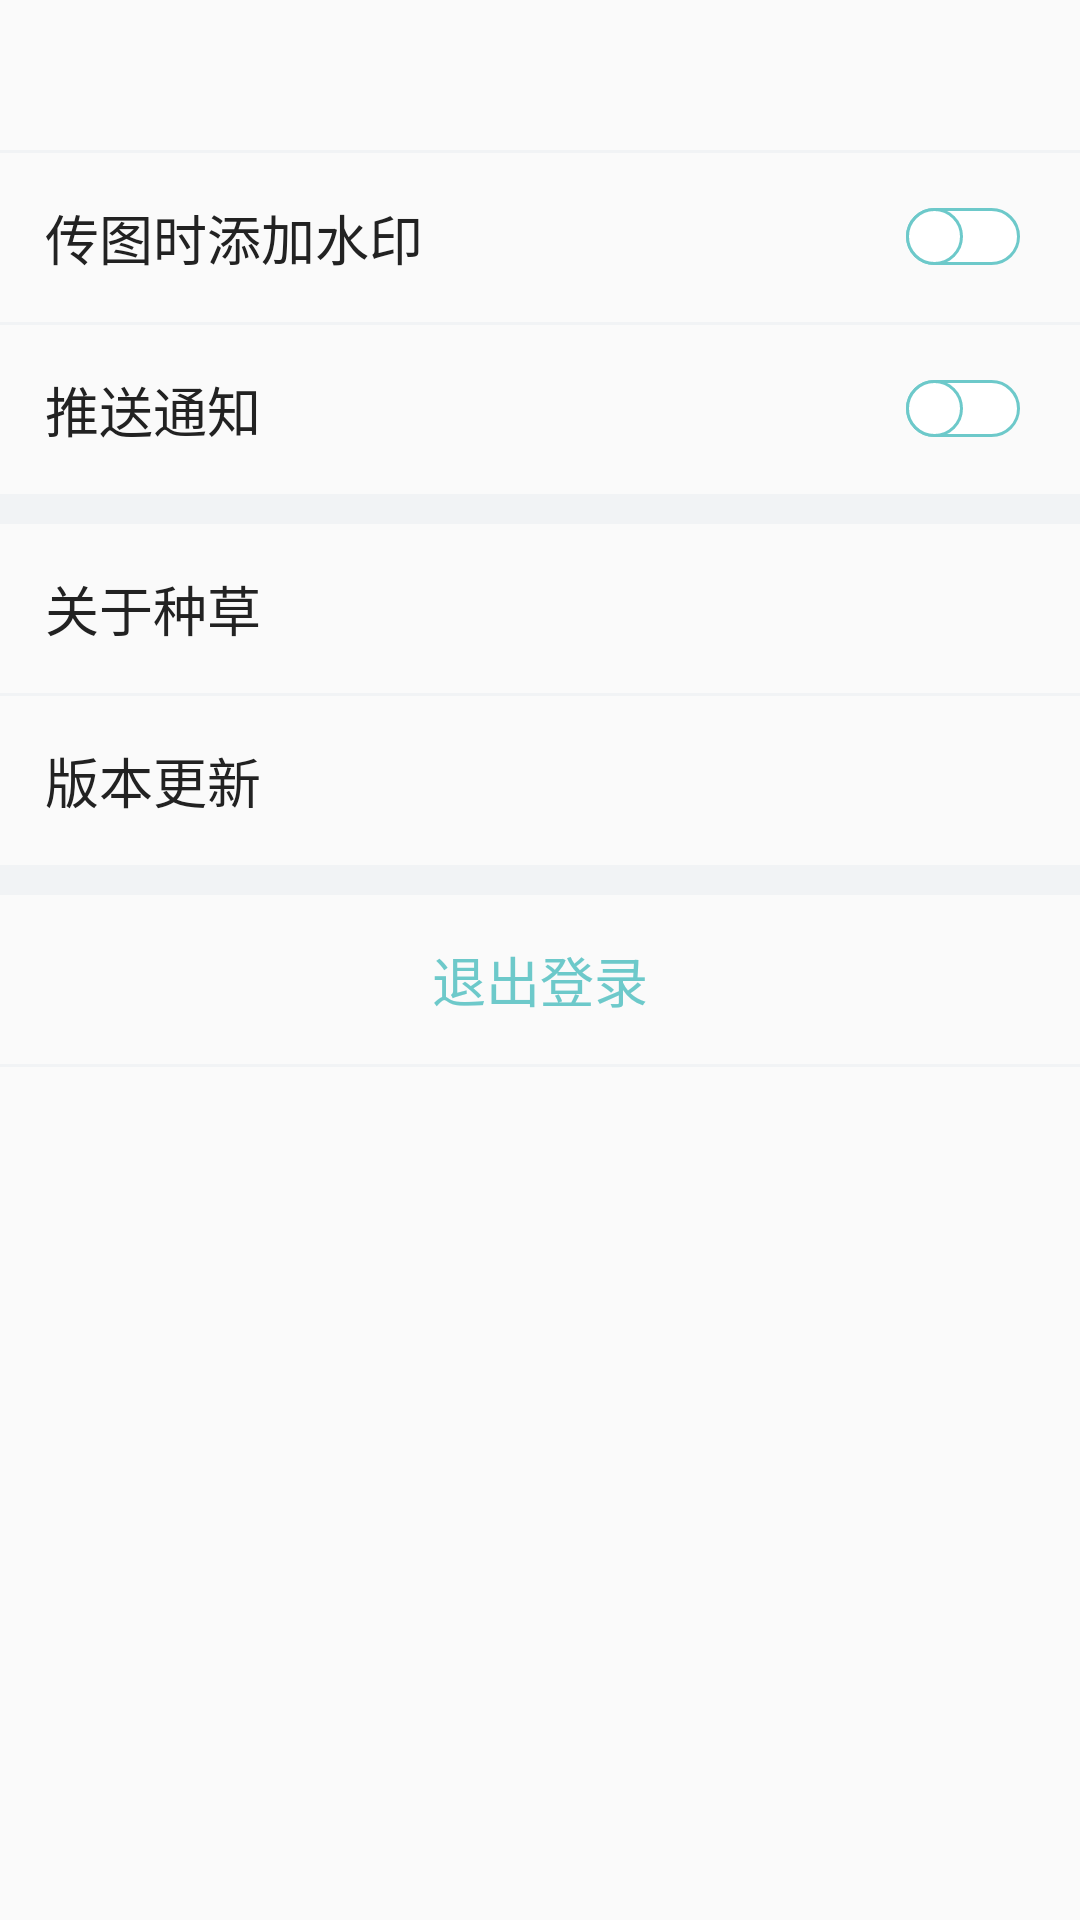

This screen was rendered from an Android layout file. Write that file and the resources it references.
<!-- AndroidManifest.xml: application theme AppTheme -->
<!-- res/layout/fragment_setting.xml -->
<?xml version="1.0" encoding="utf-8"?>
<layout xmlns:android="http://schemas.android.com/apk/res/android"
    xmlns:app="http://schemas.android.com/apk/res-auto"
    android:orientation="vertical">

    <androidx.constraintlayout.widget.ConstraintLayout
        android:layout_width="match_parent"
        android:layout_height="match_parent">

        <include layout="@layout/toolbar_general"
            android:id="@+id/toolbar_setting"
            />

        <FrameLayout
            android:layout_width="match_parent"
            android:layout_height="1dp"
            android:background="@color/divider_color"
            app:layout_constraintTop_toBottomOf="@id/toolbar_setting"
            android:id="@+id/fl_divider1"
            />

        <TextView
            android:layout_width="wrap_content"
            android:layout_height="wrap_content"
            android:textSize="18dp"
            android:textColor="@color/black_text"
            app:layout_constraintTop_toBottomOf="@id/fl_divider1"
            android:text="传图时添加水印"
            android:id="@+id/tv_watermark"
            app:layout_constraintLeft_toLeftOf="parent"
            android:layout_marginLeft="15dp"
            android:layout_marginTop="15dp"
            />
        <FrameLayout
            android:layout_width="match_parent"
            android:layout_height="1dp"
            app:layout_constraintTop_toBottomOf="@id/tv_watermark"
            android:layout_marginTop="15dp"
            android:id="@+id/fl_divider2"
            android:background="@color/divider_color"
            />

        <TextView
            android:layout_width="wrap_content"
            android:layout_height="wrap_content"
            app:layout_constraintLeft_toLeftOf="@id/tv_watermark"
            app:layout_constraintTop_toBottomOf="@id/fl_divider2"
            android:layout_marginTop="15dp"
            android:text="推送通知"
            android:textColor="@color/black_text"
            android:textSize="18dp"
            android:id="@+id/tv_notification"
            />

        <FrameLayout
            android:layout_width="match_parent"
            android:layout_height="10dp"
            android:background="@color/divider_color"
            app:layout_constraintTop_toBottomOf="@id/tv_notification"
            android:layout_marginTop="15dp"
            android:id="@+id/fl_divider3"
            />

        <TextView
            android:layout_width="wrap_content"
            android:layout_height="wrap_content"
            app:layout_constraintTop_toBottomOf="@id/fl_divider3"
            android:layout_marginTop="15dp"
            app:layout_constraintLeft_toLeftOf="@id/tv_notification"
            android:textSize="18dp"
            android:textColor="@color/black_text"
            android:text="关于种草"
            android:id="@+id/tv_about"
            />

        <FrameLayout
            android:layout_width="match_parent"
            android:layout_height="1dp"
            app:layout_constraintTop_toBottomOf="@id/tv_about"
            android:layout_marginTop="15dp"
            android:background="@color/divider_color"
            android:id="@+id/fl_divider4"
            />

        <TextView
            android:layout_width="wrap_content"
            android:layout_height="wrap_content"
            android:textSize="18dp"
            android:textColor="@color/black_text"
            android:text="版本更新"
            android:id="@+id/tv_update"
            app:layout_constraintTop_toBottomOf="@id/fl_divider4"
            app:layout_constraintLeft_toLeftOf="@id/tv_about"
            android:layout_marginTop="15dp"
            />

        <FrameLayout
            android:layout_width="match_parent"
            android:layout_height="10dp"
            app:layout_constraintTop_toBottomOf="@id/tv_update"
            android:layout_marginTop="15dp"
            android:background="@color/divider_color"
            android:id="@+id/fl_divider5"
            />

        <TextView
            android:layout_width="wrap_content"
            android:layout_height="wrap_content"
            android:textColor="@color/colorPrimary"
            android:textSize="18dp"
            app:layout_constraintLeft_toLeftOf="parent"
            app:layout_constraintRight_toRightOf="parent"
            app:layout_constraintTop_toBottomOf="@id/fl_divider5"
            android:layout_marginTop="15dp"
            android:text="退出登录"
            android:id="@+id/tv_logout"
            />

        <FrameLayout
            android:layout_width="match_parent"
            android:layout_height="1dp"
            app:layout_constraintTop_toBottomOf="@id/tv_logout"
            android:layout_marginTop="15dp"
            android:background="@color/divider_color"
            />

        <FrameLayout
            android:layout_width="match_parent"
            android:layout_height="0dp"
            app:layout_constraintTop_toBottomOf="@id/fl_divider3"
            app:layout_constraintBottom_toTopOf="@id/fl_divider4"
            android:id="@+id/fl_abount"
            />

        <FrameLayout
            android:layout_width="match_parent"
            android:layout_height="0dp"
            app:layout_constraintTop_toBottomOf="@id/fl_divider4"
            app:layout_constraintBottom_toTopOf="@id/fl_divider5"
            android:id="@+id/fl_update"
            />

        <Switch
            android:layout_width="40dp"
            android:layout_height="24dp"
            app:layout_constraintRight_toRightOf="parent"
            android:track="@drawable/track"
            android:thumb="@drawable/thumb"
            android:id="@+id/sw_add_mark"
            android:layout_marginRight="20dp"
            app:layout_constraintTop_toTopOf="@id/fl_divider1"
            app:layout_constraintBottom_toTopOf="@id/fl_divider2"
            />

        <Switch
            android:layout_width="40dp"
            android:layout_height="24dp"
            app:layout_constraintRight_toRightOf="parent"
            android:track="@drawable/track"
            android:thumb="@drawable/thumb"
            android:id="@+id/sw_notification"
            android:layout_marginRight="20dp"
            app:layout_constraintTop_toTopOf="@id/fl_divider2"
            app:layout_constraintBottom_toTopOf="@id/fl_divider3"
            />

    </androidx.constraintlayout.widget.ConstraintLayout>

</layout>
<!-- res/layout/toolbar_general.xml (included above) -->
<?xml version="1.0" encoding="utf-8"?>
<LinearLayout xmlns:android="http://schemas.android.com/apk/res/android"
    android:orientation="vertical" android:layout_width="match_parent"
    android:layout_height="50dp">

    <ImageView
        android:layout_width="wrap_content"
        android:layout_height="wrap_content"

        />

</LinearLayout>
<!-- resources referenced by this layout -->
<resources>
  <color name="black_text">#222222</color>
  <color name="colorPrimary">#6DC9CA</color>
  <color name="divider_color">#fff1f3f5</color>
  <!-- drawable thumb (drawable) -->
  <?xml version="1.0" encoding="utf-8"?>
  <selector xmlns:android="http://schemas.android.com/apk/res/android">
  
  <item android:state_checked="true" android:drawable="@drawable/layer_thumb"/>
  <item android:drawable="@drawable/layer_thumb"/>
  
  </selector>
  <!-- drawable track (drawable) -->
  <?xml version="1.0" encoding="utf-8"?>
  <selector xmlns:android="http://schemas.android.com/apk/res/android">
  
      <item android:state_checked="true"
          android:drawable="@drawable/shape_tack_checked"/>
  
      <item android:drawable="@drawable/shape_tack_unchecked"/>
  
  </selector>
  <style name="AppTheme" parent="Theme.AppCompat.Light.NoActionBar">
          
          <item name="colorPrimary">@color/colorPrimary</item>
          <item name="colorPrimaryDark">@color/colorPrimaryDark</item>
          <item name="colorAccent">@color/colorAccent</item>
      </style>
  <!-- drawable layer_thumb (drawable) -->
  <?xml version="1.0" encoding="utf-8"?>
  <layer-list xmlns:android="http://schemas.android.com/apk/res/android">
  
      <item android:drawable="@drawable/shape_white_dot" android:height="19dp" android:width="19dp"/>
  
  </layer-list>
  <!-- drawable shape_tack_checked (drawable) -->
  <?xml version="1.0" encoding="utf-8"?>
  <shape xmlns:android="http://schemas.android.com/apk/res/android"
          android:shape="rectangle"
          >
  
  
      <solid android:color="@color/colorPrimary"/>
      <corners android:radius="15dp"/>
  
  </shape>
  <!-- drawable shape_tack_unchecked (drawable) -->
  <?xml version="1.0" encoding="utf-8"?>
  <shape xmlns:android="http://schemas.android.com/apk/res/android"
      android:shape="rectangle"
      >
  
      
      <solid android:color="@color/white"/>
      <stroke android:width="1dp" android:color="@color/colorPrimary"/>
      <corners android:radius="15dp"/>
  
  </shape>
  <color name="colorPrimaryDark">#00574B</color>
  <color name="colorAccent">#D81B60</color>
  <!-- drawable shape_white_dot (drawable) -->
  <?xml version="1.0" encoding="utf-8"?>
  <shape xmlns:android="http://schemas.android.com/apk/res/android"
          android:shape="oval"
          >
  
      <solid android:color="@color/white"/>
      <stroke android:color="@color/colorPrimary" android:width="1dp"/>
  
  </shape>
  <color name="white">#ffffff</color>
</resources>
